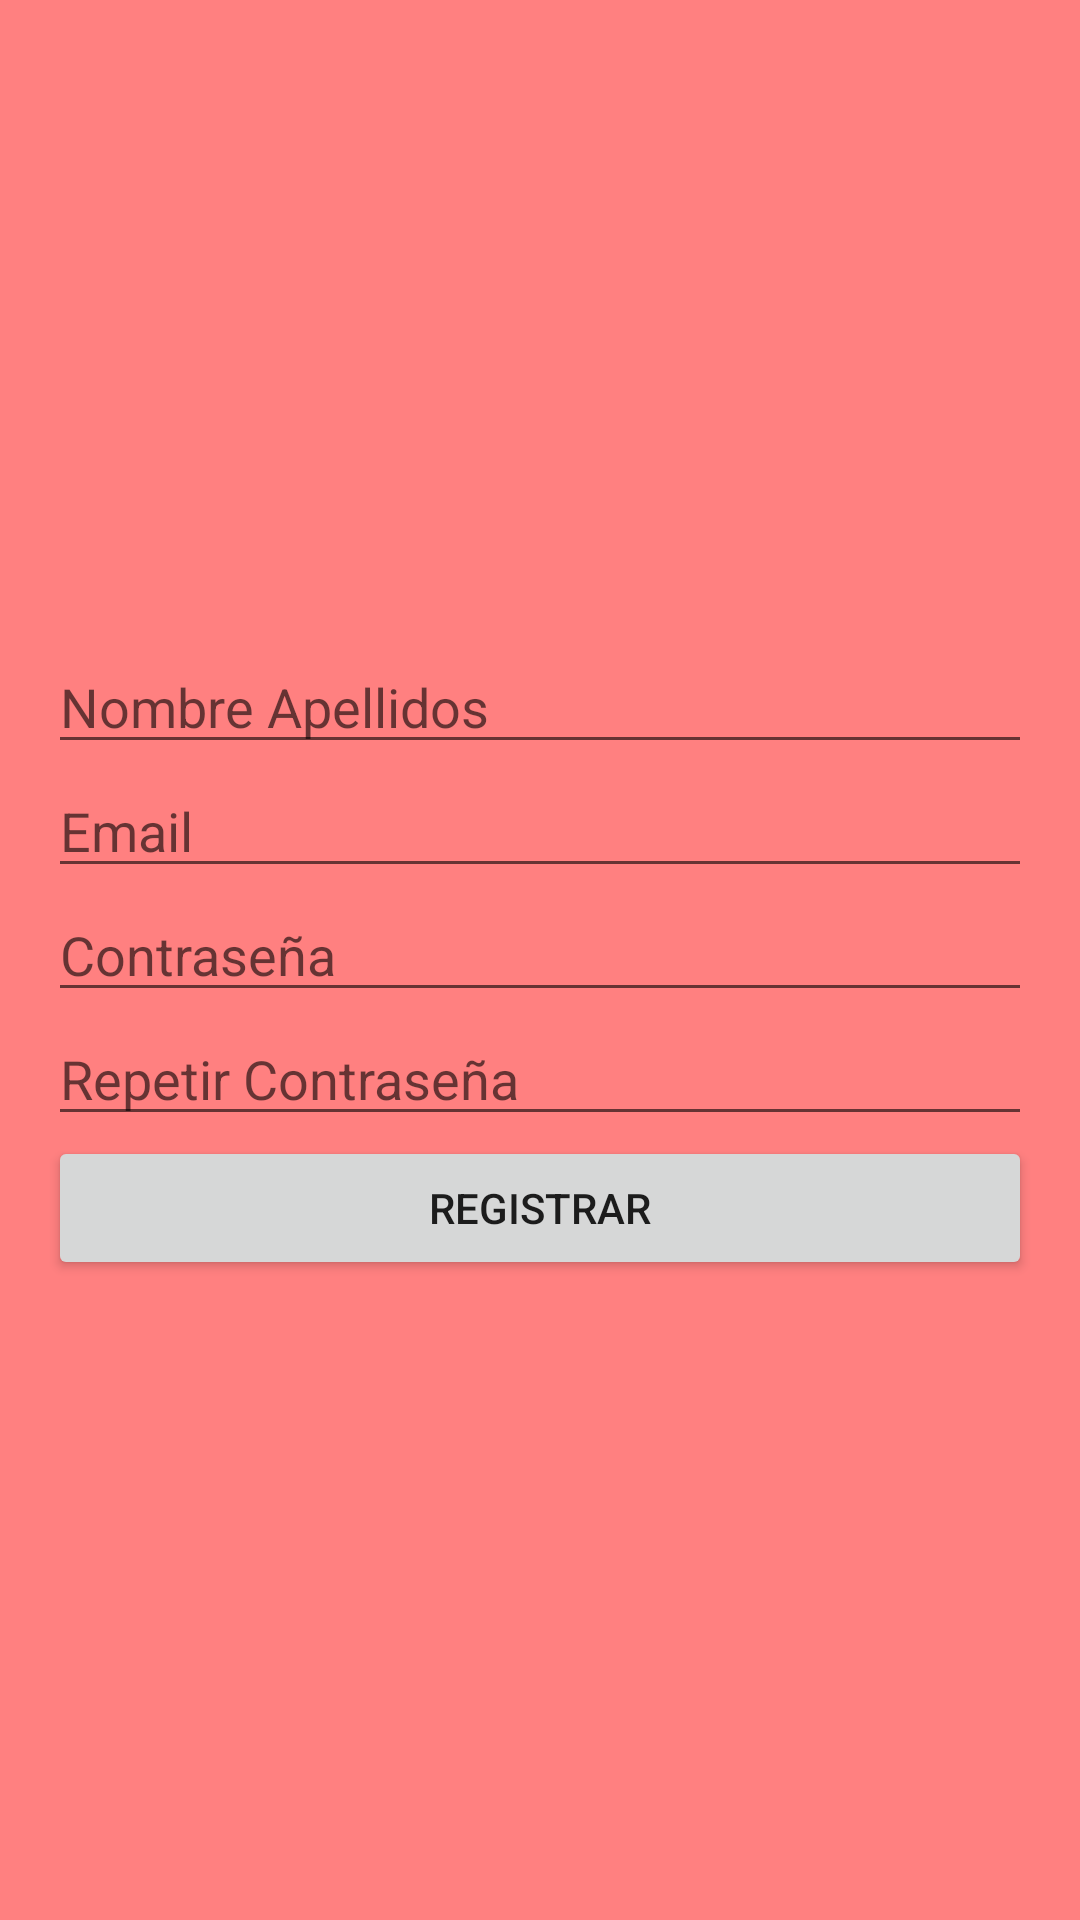

Write the Android layout XML for this screen, with the resource values it uses.
<!-- AndroidManifest.xml: application theme Theme.ValommunityApp -->
<!-- res/layout/activity_account_creator.xml -->
<?xml version="1.0" encoding="utf-8"?>
<androidx.constraintlayout.widget.ConstraintLayout xmlns:android="http://schemas.android.com/apk/res/android"
    xmlns:app="http://schemas.android.com/apk/res-auto"
    xmlns:tools="http://schemas.android.com/tools"
    android:layout_width="match_parent"
    android:layout_height="match_parent"
    android:background="#FF8080"
    tools:context=".AccountCreatorActivity">

    <LinearLayout
        android:layout_width="0dp"
        android:layout_height="wrap_content"
        android:layout_marginStart="16dp"
        android:layout_marginEnd="16dp"
        android:orientation="vertical"
        app:layout_constraintBottom_toBottomOf="parent"
        app:layout_constraintEnd_toEndOf="parent"
        app:layout_constraintStart_toStartOf="parent"
        app:layout_constraintTop_toTopOf="parent">

        <EditText
            android:id="@+id/nameEditText"
            android:layout_width="match_parent"
            android:layout_height="wrap_content"
            android:ems="10"
            android:hint="Nombre Apellidos"
            android:inputType="textPersonName" />

        <EditText
            android:id="@+id/emailEditText"
            android:layout_width="match_parent"
            android:layout_height="wrap_content"
            android:ems="10"
            android:hint="Email"
            android:inputType="textEmailAddress" />

        <EditText
            android:id="@+id/passwordEditText"
            android:layout_width="match_parent"
            android:layout_height="wrap_content"
            android:ems="10"
            android:hint="Contraseña"
            android:inputType="textPassword" />

        <EditText
            android:id="@+id/repasswordEditText"
            android:layout_width="match_parent"
            android:layout_height="wrap_content"
            android:ems="10"
            android:hint="Repetir Contraseña"
            android:inputType="textPassword" />

        <LinearLayout
            android:layout_width="match_parent"
            android:layout_height="match_parent"
            android:orientation="horizontal">

            <Button
                android:id="@+id/newsignUpButton"
                android:layout_width="wrap_content"
                android:layout_height="wrap_content"
                android:layout_weight="1"
                android:text="Registrar" />

        </LinearLayout>
    </LinearLayout>
</androidx.constraintlayout.widget.ConstraintLayout>
<!-- resources referenced by this layout -->
<resources>
  <style name="Theme.ValommunityApp" parent="Theme.MaterialComponents.DayNight.DarkActionBar">
          
          <item name="colorPrimary">@color/purple_500</item>
          <item name="colorPrimaryVariant">@color/purple_700</item>
          <item name="colorOnPrimary">@color/white</item>
          
          <item name="colorSecondary">@color/teal_200</item>
          <item name="colorSecondaryVariant">@color/teal_700</item>
          <item name="colorOnSecondary">@color/black</item>
          
          <item name="android:statusBarColor">?attr/colorPrimaryVariant</item>
          
      </style>
  <color name="purple_500">#FF7676EE</color>
  <color name="purple_700">#FF7676B3</color>
  <color name="white">#FFFFFFFF</color>
  <color name="teal_200">#FF03DAC5</color>
  <color name="teal_700">#FF018786</color>
  <color name="black">#FF000000</color>
</resources>
